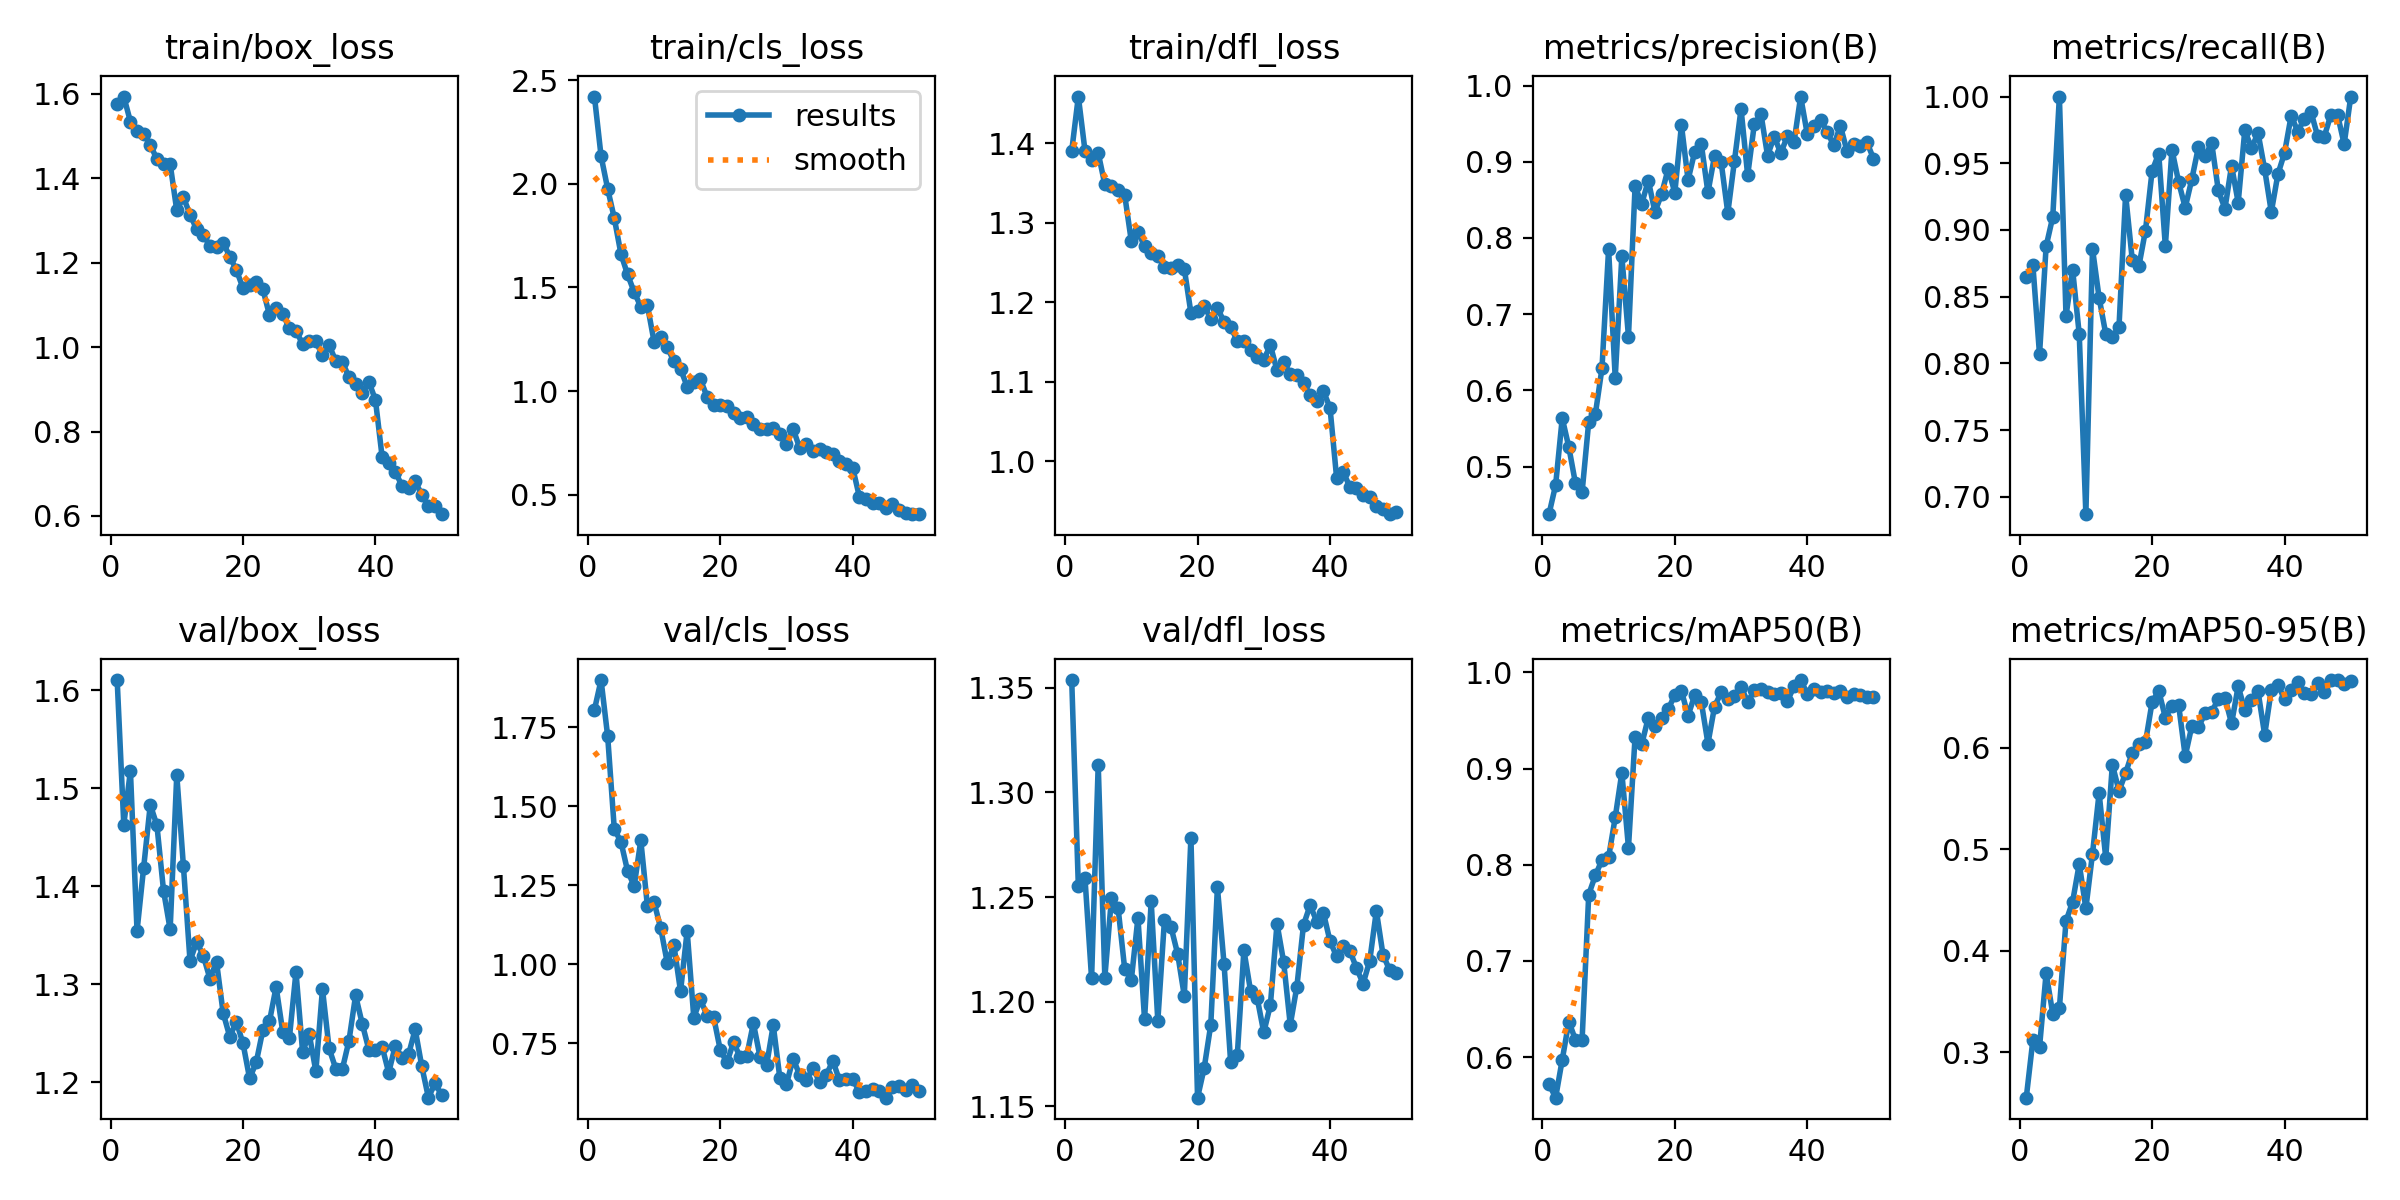

The file beside this chart, header and first rows:
epoch, time, train/box_loss, train/cls_loss, train/dfl_loss, metrics/precision(B), metrics/recall(B), metrics/mAP50(B), metrics/mAP50-95(B), val/box_loss, val/cls_loss, val/dfl_loss, lr/pg0, lr/pg1, lr/pg2
1, 73.76, 1.577, 2.42, 1.391, 0.4375, 0.8649, 0.5719, 0.2554, 1.61, 1.805, 1.354, 0.000552, 0.000552, 0.000552
2, 142.3, 1.594, 2.133, 1.459, 0.4757, 0.8736, 0.5577, 0.3122, 1.463, 1.898, 1.255, 0.001086, 0.001086, 0.001086
3, 211.1, 1.534, 1.975, 1.391, 0.5635, 0.8067, 0.5972, 0.305, 1.518, 1.72, 1.259, 0.001597, 0.001597, 0.001597
4, 280, 1.511, 1.834, 1.379, 0.5253, 0.8878, 0.6369, 0.3783, 1.354, 1.427, 1.211, 0.001568, 0.001568, 0.001568
5, 349.4, 1.506, 1.662, 1.388, 0.4778, 0.9098, 0.6177, 0.3381, 1.419, 1.387, 1.313, 0.001535, 0.001535, 0.001535
6, 418.7, 1.48, 1.563, 1.348, 0.4666, 1, 0.618, 0.3435, 1.483, 1.295, 1.212, 0.001502, 0.001502, 0.001502
7, 488.1, 1.445, 1.478, 1.347, 0.5587, 0.8356, 0.769, 0.4294, 1.462, 1.247, 1.249, 0.001469, 0.001469, 0.001469
8, 557.3, 1.433, 1.407, 1.341, 0.5688, 0.8702, 0.7889, 0.4485, 1.395, 1.391, 1.245, 0.001436, 0.001436, 0.001436
9, 627.2, 1.434, 1.413, 1.335, 0.629, 0.8218, 0.8049, 0.4857, 1.356, 1.184, 1.216, 0.001403, 0.001403, 0.001403
10, 696.7, 1.324, 1.239, 1.277, 0.7852, 0.687, 0.8077, 0.442, 1.514, 1.196, 1.21, 0.00137, 0.00137, 0.00137
11, 766.3, 1.355, 1.26, 1.288, 0.6165, 0.8859, 0.8492, 0.4958, 1.421, 1.115, 1.24, 0.001337, 0.001337, 0.001337
12, 836.2, 1.314, 1.211, 1.271, 0.7761, 0.8491, 0.8958, 0.5556, 1.324, 1.004, 1.192, 0.001304, 0.001304, 0.001304
13, 906.2, 1.279, 1.144, 1.262, 0.6706, 0.8221, 0.8178, 0.4917, 1.343, 1.06, 1.248, 0.001271, 0.001271, 0.001271
14, 976.2, 1.265, 1.107, 1.259, 0.8678, 0.8199, 0.9332, 0.5837, 1.329, 0.9146, 1.191, 0.001238, 0.001238, 0.001238
15, 1046, 1.241, 1.022, 1.245, 0.8449, 0.8272, 0.9252, 0.5576, 1.306, 1.105, 1.239, 0.001205, 0.001205, 0.001205
16, 1116, 1.237, 1.044, 1.243, 0.8752, 0.9265, 0.9531, 0.5752, 1.323, 0.8316, 1.236, 0.001172, 0.001172, 0.001172
17, 1186, 1.248, 1.056, 1.247, 0.8341, 0.8778, 0.9442, 0.5954, 1.271, 0.8887, 1.223, 0.001139, 0.001139, 0.001139
18, 1256, 1.215, 0.9737, 1.242, 0.8575, 0.8728, 0.9521, 0.6035, 1.246, 0.8376, 1.203, 0.001106, 0.001106, 0.001106
19, 1327, 1.183, 0.9312, 1.187, 0.8909, 0.8996, 0.9618, 0.6055, 1.262, 0.8329, 1.278, 0.001073, 0.001073, 0.001073
20, 1397, 1.14, 0.9336, 1.189, 0.8594, 0.9442, 0.9766, 0.6452, 1.24, 0.7289, 1.154, 0.00104, 0.00104, 0.00104
21, 1467, 1.147, 0.9294, 1.195, 0.948, 0.9572, 0.9807, 0.6564, 1.204, 0.6898, 1.168, 0.001007, 0.001007, 0.001007
22, 1537, 1.155, 0.897, 1.179, 0.8761, 0.8878, 0.9552, 0.6299, 1.22, 0.7528, 1.189, 0.0009739, 0.0009739, 0.0009739
23, 1607, 1.137, 0.8701, 1.193, 0.913, 0.9602, 0.9761, 0.6418, 1.253, 0.7067, 1.255, 0.0009409, 0.0009409, 0.0009409
24, 1677, 1.076, 0.8742, 1.176, 0.923, 0.9361, 0.9692, 0.6427, 1.262, 0.7108, 1.218, 0.0009078, 0.0009078, 0.0009078
25, 1747, 1.092, 0.84, 1.17, 0.8597, 0.9167, 0.9261, 0.5919, 1.297, 0.8134, 1.171, 0.0008748, 0.0008748, 0.0008748
26, 1818, 1.079, 0.8176, 1.151, 0.9078, 0.9381, 0.9645, 0.6216, 1.251, 0.7073, 1.174, 0.0008418, 0.0008418, 0.0008418
27, 1888, 1.044, 0.8164, 1.151, 0.8992, 0.9623, 0.9795, 0.6202, 1.245, 0.6812, 1.225, 0.0008088, 0.0008088, 0.0008088
28, 1958, 1.039, 0.8228, 1.141, 0.8329, 0.9556, 0.9727, 0.6344, 1.312, 0.8074, 1.205, 0.0007758, 0.0007758, 0.0007758
29, 2028, 1.007, 0.7922, 1.131, 0.9009, 0.9651, 0.975, 0.6353, 1.231, 0.6395, 1.202, 0.0007428, 0.0007428, 0.0007428
30, 2100, 1.014, 0.745, 1.128, 0.9694, 0.9296, 0.9852, 0.6485, 1.249, 0.6216, 1.185, 0.0007098, 0.0007098, 0.0007098
31, 2171, 1.014, 0.8192, 1.146, 0.8821, 0.9161, 0.9691, 0.6494, 1.211, 0.7009, 1.199, 0.0006768, 0.0006768, 0.0006768
32, 2241, 0.9804, 0.7239, 1.114, 0.949, 0.9482, 0.9813, 0.6242, 1.295, 0.6498, 1.237, 0.0006438, 0.0006438, 0.0006438
33, 2311, 1.005, 0.7473, 1.125, 0.963, 0.9205, 0.9826, 0.6608, 1.235, 0.6345, 1.219, 0.0006108, 0.0006108, 0.0006108
34, 2382, 0.9676, 0.7097, 1.11, 0.9081, 0.9749, 0.9799, 0.6371, 1.214, 0.6713, 1.189, 0.0005778, 0.0005778, 0.0005778
35, 2453, 0.9652, 0.7231, 1.109, 0.9328, 0.9614, 0.9778, 0.647, 1.213, 0.6272, 1.207, 0.0005448, 0.0005448, 0.0005448
36, 2523, 0.9291, 0.7068, 1.099, 0.9114, 0.9726, 0.9788, 0.6558, 1.242, 0.6494, 1.237, 0.0005118, 0.0005118, 0.0005118
37, 2593, 0.9119, 0.6977, 1.084, 0.9335, 0.9454, 0.9703, 0.6129, 1.288, 0.6946, 1.246, 0.0004788, 0.0004788, 0.0004788
38, 2663, 0.8925, 0.6613, 1.076, 0.9258, 0.9135, 0.9855, 0.6572, 1.26, 0.6328, 1.238, 0.0004458, 0.0004458, 0.0004458
39, 2733, 0.9181, 0.6472, 1.088, 0.9856, 0.9419, 0.9921, 0.6625, 1.233, 0.6373, 1.243, 0.0004127, 0.0004127, 0.0004127
40, 2803, 0.8749, 0.6302, 1.068, 0.9363, 0.9578, 0.978, 0.6478, 1.232, 0.6358, 1.229, 0.0003797, 0.0003797, 0.0003797
41, 2873, 0.7408, 0.4914, 0.9791, 0.9468, 0.9857, 0.983, 0.6566, 1.236, 0.5976, 1.222, 0.0003467, 0.0003467, 0.0003467
42, 2942, 0.7263, 0.478, 0.9864, 0.9552, 0.9737, 0.9798, 0.6649, 1.21, 0.5989, 1.227, 0.0003137, 0.0003137, 0.0003137
43, 3012, 0.7047, 0.4628, 0.9679, 0.9391, 0.9835, 0.9806, 0.6537, 1.237, 0.6068, 1.224, 0.0002807, 0.0002807, 0.0002807
44, 3081, 0.6714, 0.4626, 0.9662, 0.9216, 0.9884, 0.9788, 0.6532, 1.225, 0.5985, 1.216, 0.0002477, 0.0002477, 0.0002477
45, 3150, 0.6651, 0.4373, 0.9578, 0.9471, 0.9702, 0.9805, 0.6638, 1.228, 0.5781, 1.209, 0.0002147, 0.0002147, 0.0002147
46, 3220, 0.6816, 0.4558, 0.955, 0.914, 0.97, 0.9745, 0.6554, 1.254, 0.6134, 1.22, 0.0001817, 0.0001817, 0.0001817
47, 3289, 0.6502, 0.4267, 0.9435, 0.9226, 0.9865, 0.9773, 0.6667, 1.216, 0.6134, 1.243, 0.0001487, 0.0001487, 0.0001487
48, 3358, 0.6233, 0.4118, 0.9398, 0.9208, 0.9865, 0.977, 0.6669, 1.184, 0.6019, 1.223, 0.0001157, 0.0001157, 0.0001157
49, 3427, 0.6236, 0.4068, 0.9335, 0.9256, 0.9644, 0.9746, 0.6628, 1.199, 0.6187, 1.215, 8.26832e-05, 8.26832e-05, 8.26832e-05
50, 3496, 0.6042, 0.4075, 0.9361, 0.9041, 1, 0.9743, 0.6659, 1.187, 0.598, 1.214, 4.96766e-05, 4.96766e-05, 4.96766e-05
